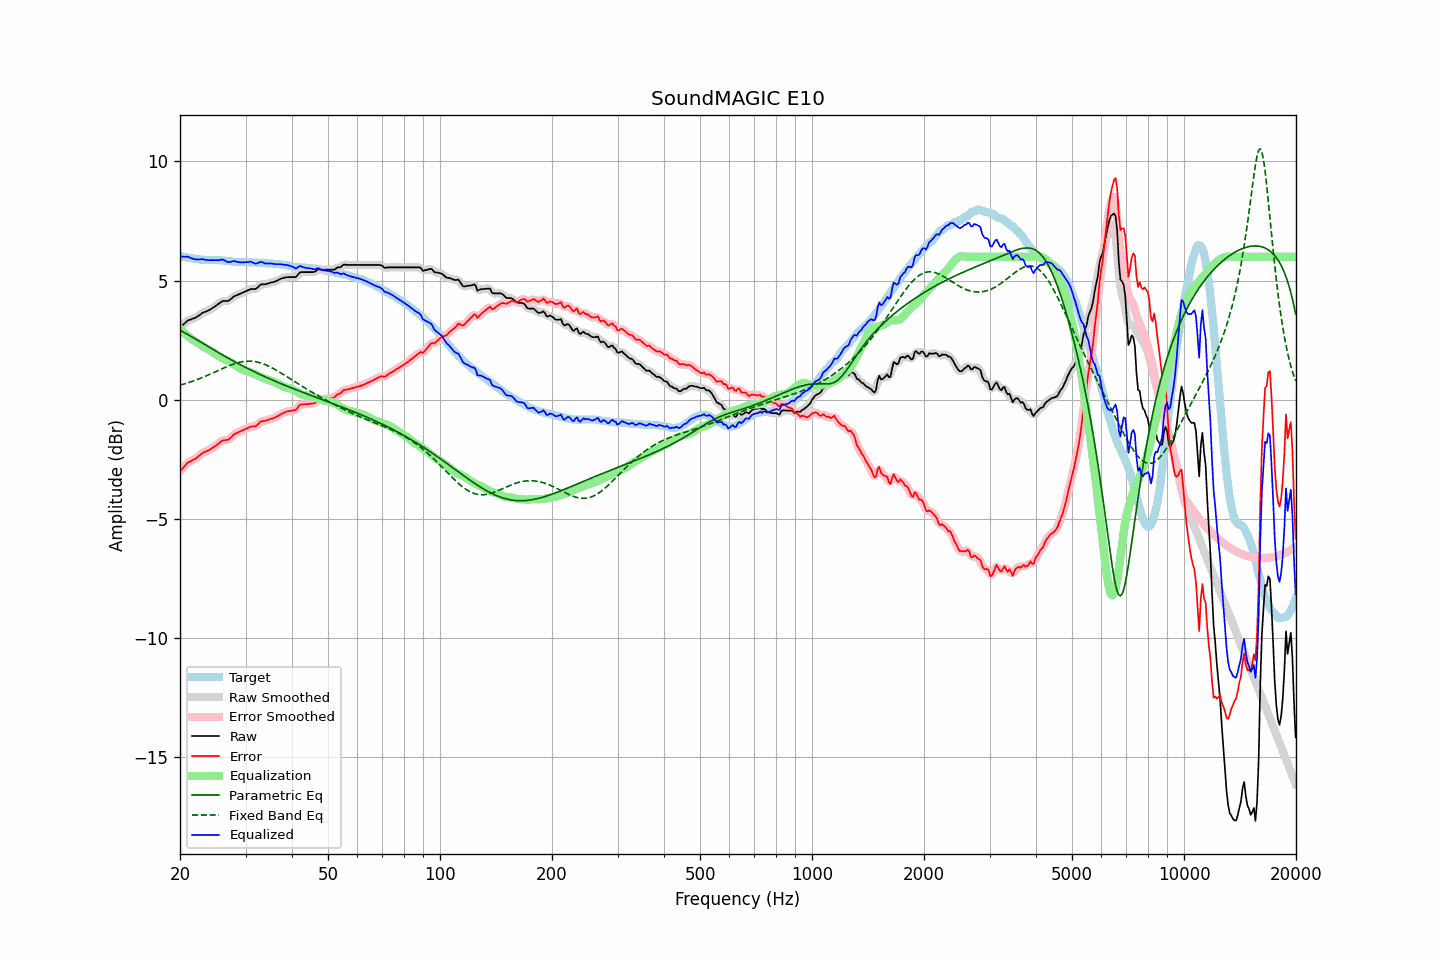

Values plotted in this chart, from the file beside it:
frequency, raw, error, smoothed, error_smoothed, equalization, parametric_eq, fixed_band_eq, equalized_raw, equalized_smoothed, target
20.00, 3.04, -3.00, 3.03, -3.01, 2.98, 2.92, 0.61, 6.02, 6.01, 6.04
20.20, 3.10, -2.93, 3.10, -2.92, 2.91, 2.89, 0.63, 6.01, 6.01, 6.03
20.40, 3.16, -2.85, 3.16, -2.84, 2.85, 2.85, 0.65, 6.01, 6.01, 6.01
20.61, 3.22, -2.78, 3.22, -2.77, 2.79, 2.81, 0.67, 6.00, 6.01, 6.00
20.81, 3.28, -2.70, 3.28, -2.70, 2.73, 2.77, 0.69, 6.00, 6.01, 5.98
21.02, 3.34, -2.63, 3.33, -2.64, 2.67, 2.74, 0.72, 6.01, 5.99, 5.96
21.23, 3.36, -2.60, 3.36, -2.59, 2.61, 2.70, 0.74, 5.97, 5.97, 5.95
21.44, 3.38, -2.57, 3.38, -2.56, 2.56, 2.66, 0.76, 5.94, 5.94, 5.94
21.66, 3.41, -2.52, 3.40, -2.53, 2.52, 2.62, 0.78, 5.92, 5.92, 5.92
21.87, 3.43, -2.50, 3.43, -2.49, 2.47, 2.58, 0.81, 5.90, 5.90, 5.92
22.09, 3.46, -2.45, 3.46, -2.45, 2.43, 2.54, 0.83, 5.89, 5.89, 5.91
22.31, 3.51, -2.39, 3.50, -2.40, 2.39, 2.50, 0.86, 5.89, 5.89, 5.90
22.54, 3.55, -2.35, 3.55, -2.34, 2.34, 2.46, 0.89, 5.89, 5.89, 5.89
22.76, 3.60, -2.28, 3.60, -2.28, 2.30, 2.42, 0.91, 5.90, 5.90, 5.88
22.99, 3.65, -2.23, 3.64, -2.24, 2.25, 2.38, 0.94, 5.90, 5.89, 5.88
23.22, 3.68, -2.19, 3.68, -2.20, 2.21, 2.34, 0.97, 5.89, 5.89, 5.87
23.45, 3.70, -2.17, 3.70, -2.17, 2.17, 2.30, 1.00, 5.87, 5.87, 5.87
23.69, 3.73, -2.14, 3.73, -2.14, 2.14, 2.26, 1.03, 5.86, 5.86, 5.87
23.92, 3.76, -2.11, 3.76, -2.11, 2.10, 2.22, 1.05, 5.86, 5.86, 5.87
24.16, 3.80, -2.07, 3.80, -2.07, 2.06, 2.18, 1.08, 5.86, 5.86, 5.87
24.40, 3.84, -2.03, 3.84, -2.03, 2.02, 2.14, 1.12, 5.86, 5.86, 5.87
24.65, 3.89, -1.98, 3.88, -1.98, 1.98, 2.10, 1.15, 5.86, 5.86, 5.87
24.89, 3.93, -1.94, 3.93, -1.94, 1.93, 2.06, 1.18, 5.86, 5.86, 5.87
25.14, 3.98, -1.89, 3.98, -1.89, 1.88, 2.02, 1.21, 5.86, 5.86, 5.86
25.39, 4.03, -1.84, 4.03, -1.83, 1.83, 1.98, 1.24, 5.86, 5.86, 5.86
25.65, 4.08, -1.78, 4.08, -1.78, 1.79, 1.94, 1.27, 5.87, 5.88, 5.85
25.91, 4.13, -1.73, 4.12, -1.73, 1.76, 1.90, 1.30, 5.89, 5.88, 5.85
26.16, 4.15, -1.69, 4.14, -1.70, 1.73, 1.86, 1.33, 5.88, 5.87, 5.84
26.43, 4.15, -1.69, 4.15, -1.69, 1.69, 1.82, 1.36, 5.84, 5.84, 5.84
26.69, 4.15, -1.68, 4.15, -1.68, 1.66, 1.78, 1.39, 5.81, 5.81, 5.83
26.96, 4.15, -1.67, 4.16, -1.66, 1.62, 1.75, 1.42, 5.77, 5.79, 5.82
27.23, 4.20, -1.62, 4.20, -1.62, 1.59, 1.71, 1.44, 5.78, 5.78, 5.82
27.50, 4.25, -1.56, 4.25, -1.56, 1.55, 1.67, 1.47, 5.80, 5.80, 5.81
27.77, 4.31, -1.49, 4.30, -1.49, 1.51, 1.63, 1.49, 5.82, 5.81, 5.80
28.05, 4.36, -1.43, 4.35, -1.44, 1.46, 1.60, 1.52, 5.82, 5.81, 5.78
28.33, 4.38, -1.40, 4.38, -1.40, 1.42, 1.56, 1.54, 5.80, 5.80, 5.78
28.62, 4.41, -1.37, 4.41, -1.37, 1.37, 1.53, 1.56, 5.78, 5.78, 5.78
28.90, 4.44, -1.33, 4.44, -1.34, 1.34, 1.49, 1.57, 5.77, 5.77, 5.77
29.19, 4.47, -1.31, 4.47, -1.31, 1.30, 1.46, 1.59, 5.77, 5.77, 5.78
29.48, 4.50, -1.28, 4.50, -1.28, 1.27, 1.42, 1.60, 5.77, 5.77, 5.78
29.78, 4.53, -1.25, 4.53, -1.25, 1.24, 1.39, 1.61, 5.77, 5.77, 5.78
30.08, 4.56, -1.22, 4.56, -1.22, 1.22, 1.35, 1.62, 5.77, 5.77, 5.77
30.38, 4.59, -1.19, 4.59, -1.18, 1.19, 1.32, 1.62, 5.78, 5.78, 5.77
30.68, 4.62, -1.15, 4.62, -1.15, 1.17, 1.28, 1.62, 5.79, 5.79, 5.77
30.99, 4.65, -1.12, 4.64, -1.13, 1.15, 1.25, 1.62, 5.80, 5.79, 5.77
31.30, 4.65, -1.12, 4.64, -1.12, 1.12, 1.22, 1.62, 5.77, 5.77, 5.77
31.61, 4.65, -1.12, 4.65, -1.12, 1.09, 1.18, 1.61, 5.74, 5.74, 5.76
31.93, 4.65, -1.12, 4.66, -1.10, 1.06, 1.15, 1.60, 5.71, 5.72, 5.76
32.24, 4.70, -1.05, 4.70, -1.05, 1.03, 1.12, 1.59, 5.73, 5.73, 5.75
32.57, 4.76, -0.99, 4.76, -0.99, 1.00, 1.09, 1.57, 5.75, 5.76, 5.75
32.89, 4.83, -0.92, 4.81, -0.93, 0.96, 1.06, 1.55, 5.79, 5.78, 5.75
33.22, 4.85, -0.90, 4.84, -0.90, 0.93, 1.03, 1.53, 5.78, 5.77, 5.74
33.55, 4.85, -0.89, 4.85, -0.89, 0.90, 1.00, 1.51, 5.75, 5.75, 5.74
33.89, 4.85, -0.88, 4.86, -0.88, 0.87, 0.96, 1.48, 5.72, 5.73, 5.73
34.23, 4.87, -0.86, 4.87, -0.86, 0.85, 0.93, 1.45, 5.72, 5.72, 5.73
34.57, 4.89, -0.84, 4.89, -0.84, 0.83, 0.90, 1.42, 5.72, 5.72, 5.72
34.92, 4.91, -0.81, 4.91, -0.81, 0.81, 0.87, 1.39, 5.72, 5.72, 5.72
35.27, 4.93, -0.79, 4.92, -0.79, 0.79, 0.85, 1.35, 5.72, 5.72, 5.72
35.62, 4.94, -0.78, 4.94, -0.77, 0.77, 0.82, 1.32, 5.70, 5.71, 5.71
35.97, 4.96, -0.74, 4.96, -0.74, 0.74, 0.79, 1.28, 5.69, 5.70, 5.70
... 635 more rows
